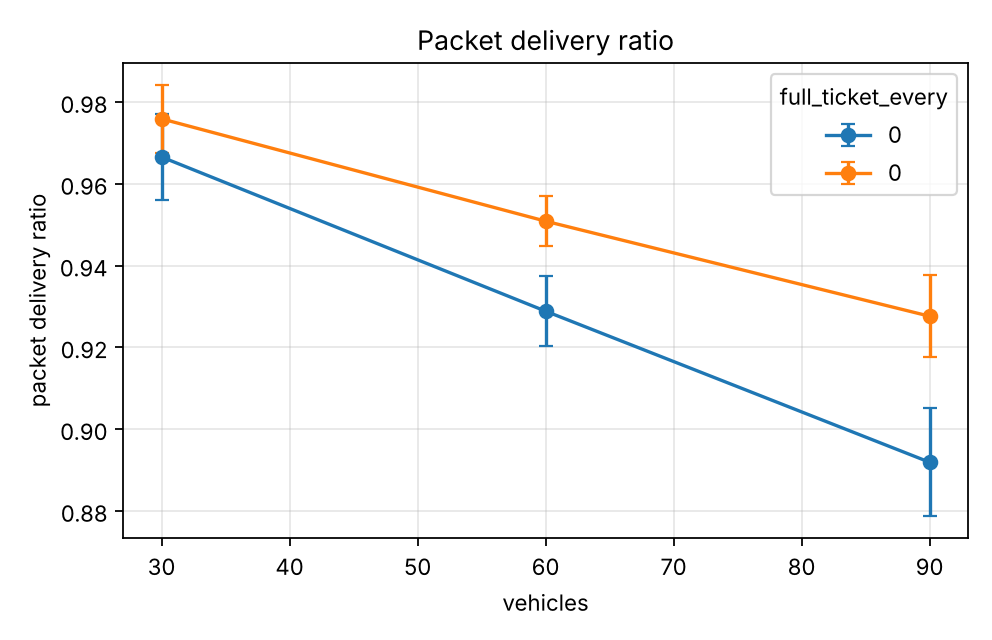

Values plotted in this chart, from the file beside it:
series, vehicles, pdr, pdr_ci95
1.0, 30.0, 0.9665, 0.01046
1.0, 60.0, 0.9288, 0.0086
1.0, 90.0, 0.8919, 0.0132
10.0, 30.0, 0.9759, 0.008336
10.0, 60.0, 0.9508, 0.006051
10.0, 90.0, 0.9276, 0.009979
